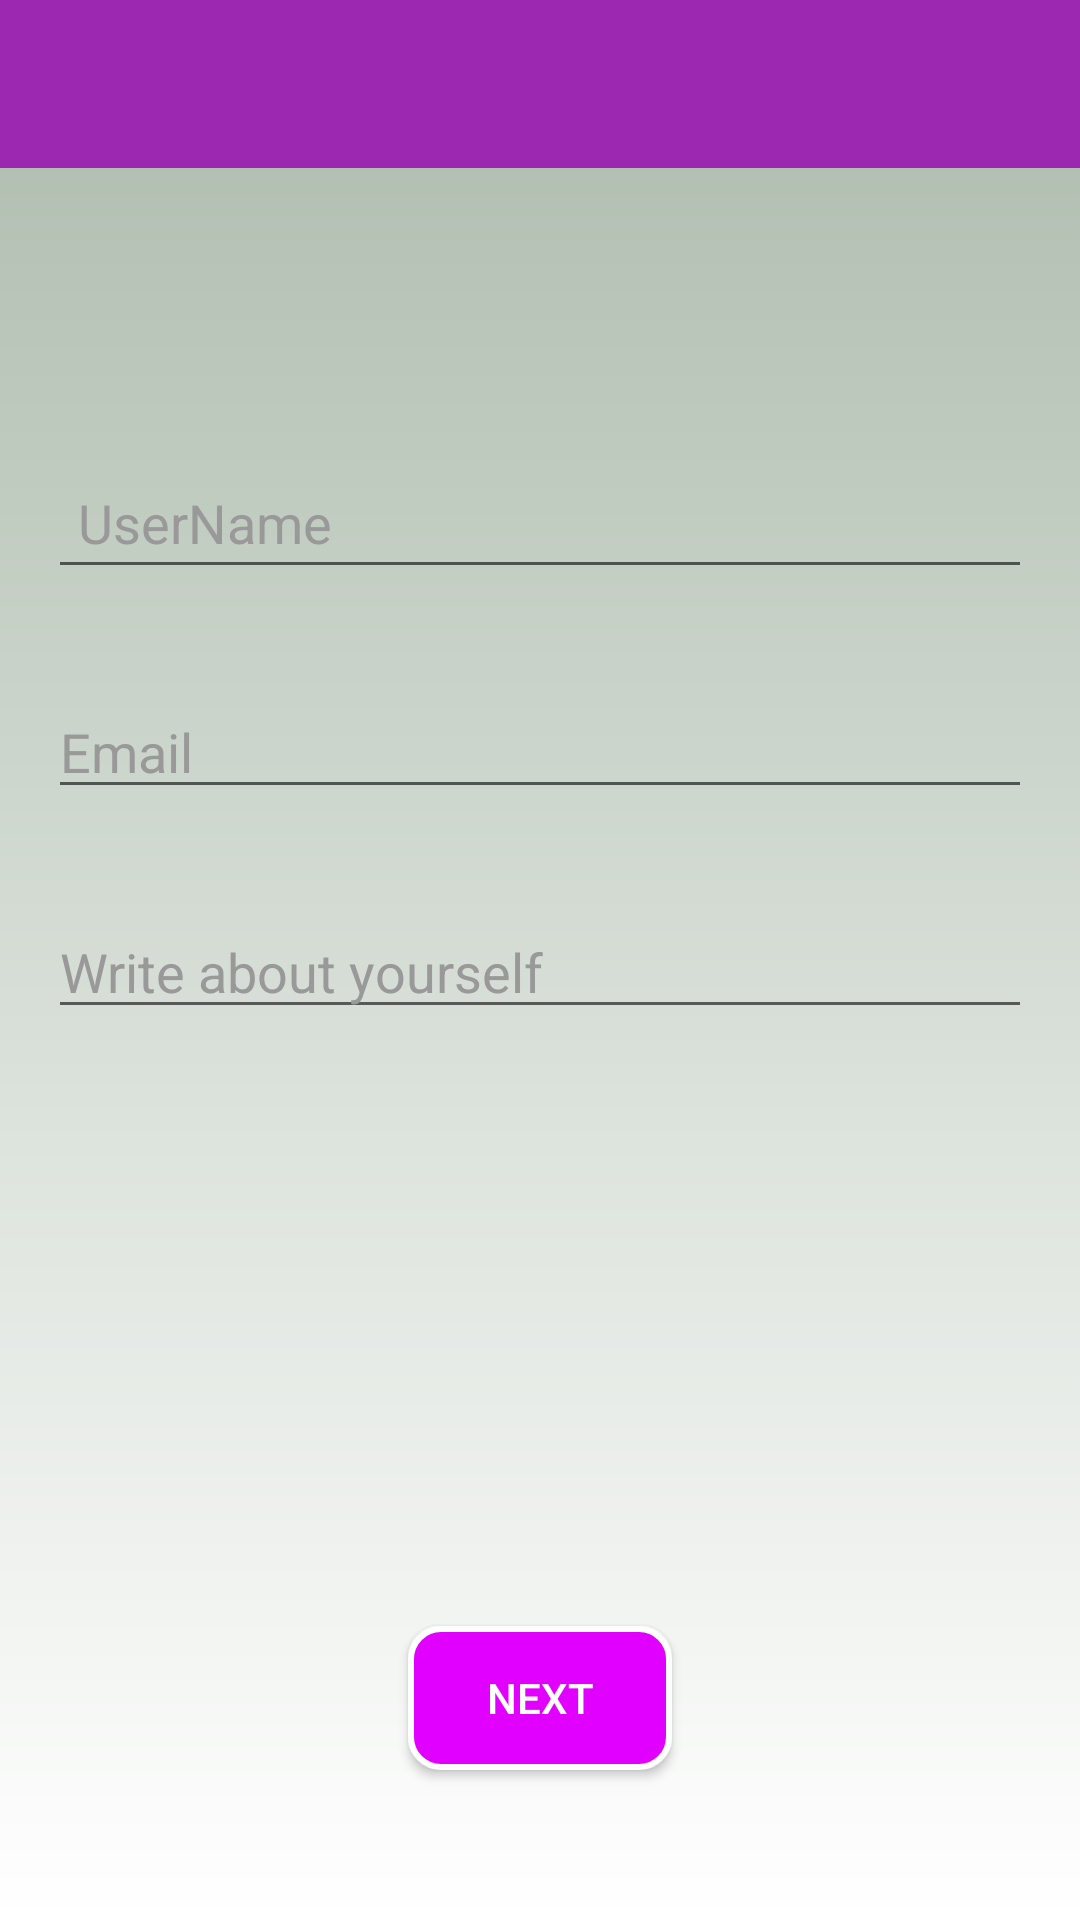

Here is an Android app screen rendered from its layout file. Give the layout XML and the strings, colors and styles it references.
<!-- AndroidManifest.xml: activity theme AppTheme.NoActionBar -->
<!-- res/layout/activity_main.xml -->
<?xml version="1.0" encoding="utf-8"?>
<RelativeLayout
    xmlns:android="http://schemas.android.com/apk/res/android"
    xmlns:app="http://schemas.android.com/apk/res-auto"
    android:layout_height="match_parent"
    android:layout_width="match_parent"
    android:orientation="vertical"
    android:background="@drawable/ui_gradient">

    <android.support.v7.widget.Toolbar
        android:id="@+id/toolbar"
        android:layout_width="match_parent"
        android:layout_height="?attr/actionBarSize"
        android:background="?attr/colorPrimary"
        app:titleTextColor="@android:color/white"
        android:layout_alignParentTop="true"
        android:layout_alignParentEnd="true"
        android:layout_alignParentStart="true"
        android:layout_marginBottom="80dp"
        app:popupTheme="@style/AppTheme.PopupOverlay"/>

    <EditText
        android:id="@+id/main_username"
        android:layout_width="match_parent"
        android:layout_height="wrap_content"
        android:layout_below="@+id/toolbar"
        android:layout_centerHorizontal="true"
        android:layout_marginTop="10dp"
        android:ems="10"
        android:padding="10dp"
        android:inputType="text"
        android:hint="UserName"
        android:textColor="@android:color/black"
        android:textColorHint="#999999"
        android:layout_margin="16dp"/>

    <EditText
        android:id="@+id/main_email"
        android:layout_width="match_parent"
        android:layout_height="wrap_content"
        android:layout_below="@+id/main_username"
        android:layout_marginTop="30dp"
        android:ems="10"
        android:inputType="text"
        android:hint="Email"
        android:textColor="@android:color/black"
        android:textColorHint="#999999"
        android:layout_margin="16dp"/>

    <EditText
        android:id="@+id/main_message"
        android:layout_width="match_parent"
        android:layout_height="wrap_content"
        android:layout_below="@+id/main_email"
        android:layout_marginTop="30dp"
        android:ems="10"
        android:layout_margin="16dp"
        android:inputType="textLongMessage|textMultiLine"
        android:hint="Write about yourself"
        android:textColor="@android:color/black"
        android:textColorHint="#999999"/>

    <Button
        android:id="@+id/next_button"
        android:layout_width="wrap_content"
        android:layout_height="wrap_content"
        android:layout_alignParentBottom="true"
        android:layout_centerHorizontal="true"
        android:layout_marginBottom="50dp"
        android:background="@drawable/rounded_corners"
        android:textColor="@android:color/white"
        android:text="Next"/>


</RelativeLayout>
<!-- resources referenced by this layout -->
<resources>
  <!-- drawable rounded_corners (drawable) -->
  <?xml version="1.0" encoding="utf-8"?>
  <shape
      xmlns:android="http://schemas.android.com/apk/res/android"
      android:shape="rectangle">
      <corners
          android:radius="10dp"/>
      <solid android:color="@color/purple"/>
  
      <stroke android:color="@android:color/white"
              android:width="2dp"/>
  </shape>
  <!-- drawable ui_gradient (drawable) -->
  <?xml version="1.0" encoding="utf-8"?>
  <shape
      xmlns:android="http://schemas.android.com/apk/res/android"
      android:shape="rectangle">
      <gradient
          android:startColor="#abbaab"
          android:endColor="#ffffff"
          android:angle="-90"/>
  </shape>
  <style name="AppTheme.PopupOverlay" parent="ThemeOverlay.AppCompat.Light" />
  <style name="AppTheme.NoActionBar">
          <item name="windowActionBar">false</item>
          <item name="windowNoTitle">true</item>
      </style>
  <color name="purple">#e100ff</color>
</resources>
